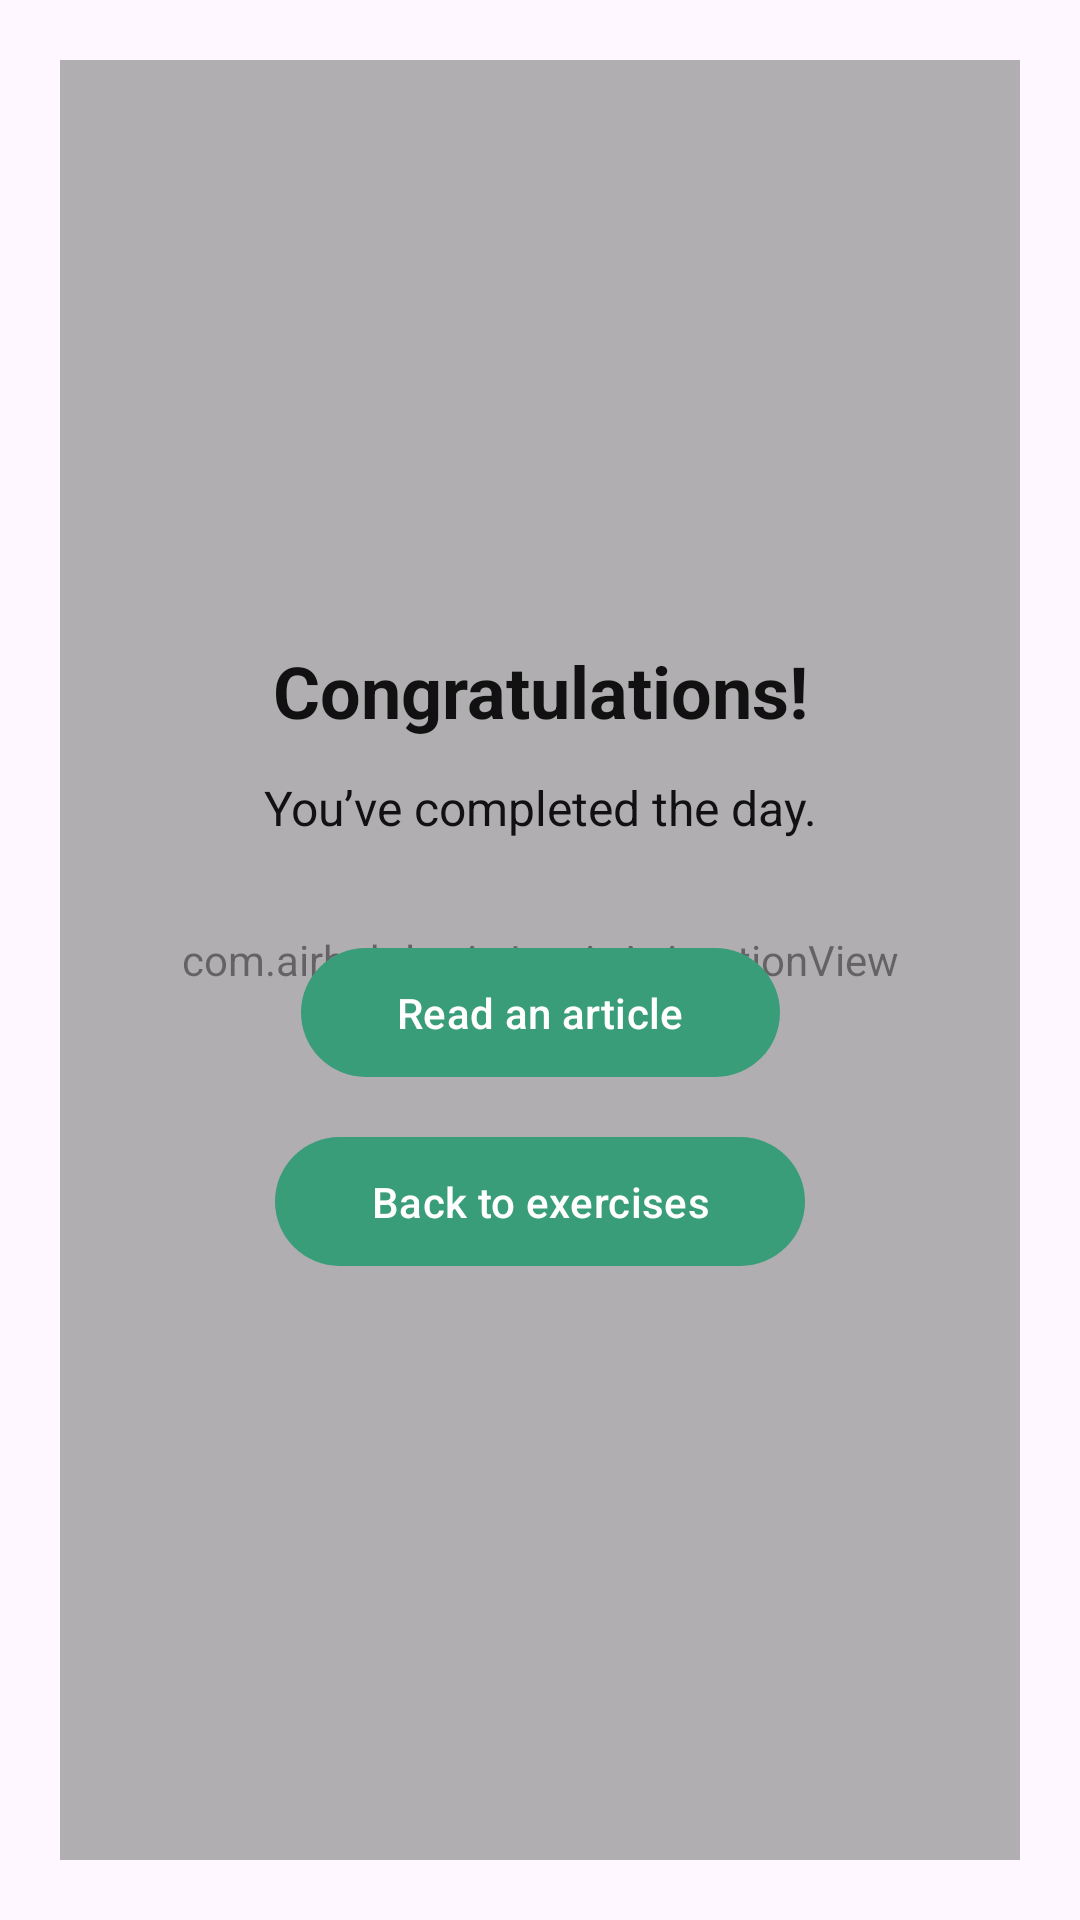

Reconstruct the res/layout file that produces this screen, plus the resources it refers to.
<!-- AndroidManifest.xml: application theme Theme.FaceYoga -->
<!-- res/layout/fragment_congrats.xml -->
<?xml version="1.0" encoding="utf-8"?>
<androidx.constraintlayout.widget.ConstraintLayout
    xmlns:android="http://schemas.android.com/apk/res/android"
    xmlns:app="http://schemas.android.com/apk/res-auto"
    android:layout_width="match_parent"
    android:layout_height="match_parent"
    android:padding="20dp">

    
    <com.airbnb.lottie.LottieAnimationView
        android:id="@+id/confettiView"
        android:layout_width="0dp"
        android:layout_height="0dp"
        android:alpha="0.6"
        android:clickable="false"
        android:focusable="false"
        app:lottie_autoPlay="true"
        app:lottie_loop="true"
        app:lottie_fileName="confetti.json"
        app:lottie_renderMode="hardware"
        app:layout_constraintTop_toTopOf="parent"
        app:layout_constraintBottom_toBottomOf="parent"
        app:layout_constraintStart_toStartOf="parent"
        app:layout_constraintEnd_toEndOf="parent"/>

    
    <androidx.constraintlayout.widget.ConstraintLayout
        android:id="@+id/contentContainer"
        android:layout_width="0dp"
        android:layout_height="wrap_content"
        android:elevation="2dp"
        app:layout_constraintTop_toTopOf="parent"
        app:layout_constraintBottom_toBottomOf="parent"
        app:layout_constraintStart_toStartOf="parent"
        app:layout_constraintEnd_toEndOf="parent">

        <TextView
            android:id="@+id/tvCongratsTitle"
            android:layout_width="0dp"
            android:layout_height="wrap_content"
            android:text="@string/congrats_title"
            android:textSize="24sp"
            android:textStyle="bold"
            android:textAlignment="center"
            android:textColor="@color/system_nav_bar"
            app:layout_constraintTop_toTopOf="parent"
            app:layout_constraintStart_toStartOf="parent"
            app:layout_constraintEnd_toEndOf="parent"/>

        <TextView
            android:id="@+id/tvCongratsSubtitle"
            android:layout_width="0dp"
            android:layout_height="wrap_content"
            android:layout_marginTop="12dp"
            android:text="@string/congrats_subtitle"
            android:textSize="16sp"
            android:textAlignment="center"
            android:textColor="@color/system_nav_bar"
            app:layout_constraintTop_toBottomOf="@id/tvCongratsTitle"
            app:layout_constraintStart_toStartOf="parent"
            app:layout_constraintEnd_toEndOf="parent"/>

        <com.google.android.material.button.MaterialButton
            android:id="@+id/btnOpenArticle"
            android:layout_width="wrap_content"
            android:layout_height="wrap_content"
            android:layout_marginTop="32dp"
            android:paddingHorizontal="32dp"
            android:paddingVertical="12dp"
            android:text="@string/congrats_open_article"
            android:textColor="@android:color/white"
            app:backgroundTint="@color/green_primary"
            app:layout_constraintTop_toBottomOf="@id/tvCongratsSubtitle"
            app:layout_constraintStart_toStartOf="parent"
            app:layout_constraintEnd_toEndOf="parent"/>

        <com.google.android.material.button.MaterialButton
            android:id="@+id/btnBackToDays"
            android:layout_width="wrap_content"
            android:layout_height="wrap_content"
            android:layout_marginTop="12dp"
            android:paddingHorizontal="32dp"
            android:paddingVertical="12dp"
            android:text="@string/congrats_back_to_days"
            android:textColor="@android:color/white"
            app:backgroundTint="@color/green_primary"
            app:layout_constraintTop_toBottomOf="@id/btnOpenArticle"
            app:layout_constraintStart_toStartOf="parent"
            app:layout_constraintEnd_toEndOf="parent"/>

    </androidx.constraintlayout.widget.ConstraintLayout>

</androidx.constraintlayout.widget.ConstraintLayout>
<!-- resources referenced by this layout -->
<resources>
  <color name="green_primary">#3A9D7A</color>
  <color name="system_nav_bar">#111111</color>
  <string name="congrats_back_to_days">Back to exercises</string>
  <string name="congrats_open_article">Read an article</string>
  <string name="congrats_subtitle">You’ve completed the day.</string>
  <string name="congrats_title">Congratulations!</string>
  <style name="Theme.FaceYoga" parent="Base.Theme.FaceYoga" />
  <style name="Base.Theme.FaceYoga" parent="Theme.Material3.DayNight.NoActionBar">
          
          
          <item name="android:navigationBarColor">@color/background_main</item>
  
          <item name="android:statusBarColor">@color/background_main</item>
          <item name="android:windowLightStatusBar">true</item>
  
      </style>
  <color name="background_main">#FAF9F7</color>
</resources>
